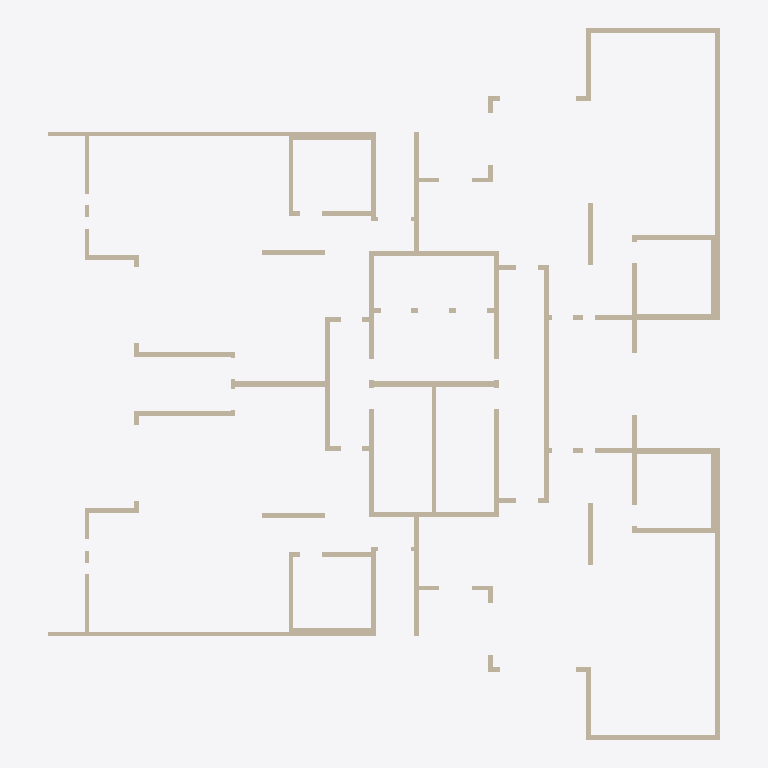
Plan cut of the same IFC building model at storey 'Down' (level 0.00 m, cut at 1.40 m), seen from above with north up, elements coloured by IFC class: 94 walls (beige). Cut surfaces are drawn darker.
Extent 28.5 m × 30.1 m × 3.4 m (x, y, z). Storeys (2): Down at 0.00 m; Typical Floor at 3.00 m. Elements (135): 102 IfcWallStandardCase, 21 IfcSlab, 12 IfcBeam.

HEADER;
FILE_DESCRIPTION(('ViewDefinition [CoordinationView]','ExchangeRequirement []'),'2;1');
FILE_NAME('מספר פרויקט','2022-05-19T22:34:13',(''),(''),'ODA IFC SDK 22.6','22.1.1.516 - Exporter 22.1.1.516 - Default UI','');
FILE_SCHEMA(('IFC2X3'));
ENDSEC;
DATA;
#92=IFCPROJECT('1$2e14f$50COqFEtrLr6Rs',#20,'מספר פרויקט',$,$,'Project 033','Project Status',(#87),#84);
#108=IFCSITE('1$2e14f$50COqFEtrLr6Rq',#20,'Default',$,$,#107,$,$,.ELEMENT.,$,$,$,$,$);
#94=IFCBUILDING('1$2e14f$50COqFEtrLr6Rt',#20,'',$,$,#16,$,'',.ELEMENT.,$,$,$);
#97=IFCBUILDINGSTOREY('1$2e14f$50COqFEtsgAvXL',#20,'Down',$,'Level:8mm Head',#96,$,'Down',.ELEMENT.,1.727731E-11);
#101=IFCBUILDINGSTOREY('1$2e14f$50COqFEtsgBIM1',#20,'Typical Floor',$,'Level:8mm Head',#100,$,'Typical Floor',.ELEMENT.,300.0);
#5854=IFCWALLSTANDARDCASE('3EQpNJtE148Rwj22tuz4pg',#20,'Basic Wall:20:556313',$,'Basic Wall:20',#5842,#5853,'556313');
#936=IFCWALLSTANDARDCASE('2Uh45a3CbCYus0y0wiojIB',#20,'Basic Wall:19:542192',$,'Basic Wall:19',#924,#935,'542192');
#4596=IFCWALLSTANDARDCASE('3EQpNJtE148Rwj22tuz4qG',#20,'Basic Wall:19:556259',$,'Basic Wall:19',#4584,#4595,'556259');
#336=IFCWALLSTANDARDCASE('2Uh45a3CbCYus0y0wiogtp',#20,'Basic Wall:19:539784',$,'Basic Wall:19',#324,#335,'539784');
#3996=IFCWALLSTANDARDCASE('3EQpNJtE148Rwj22tuz4qu',#20,'Basic Wall:19:556235',$,'Basic Wall:19',#3984,#3995,'556235');
#2384=IFCWALLSTANDARDCASE('2Uh45a3CbCYus0y0wioi$6',#20,'Basic Wall:25:548541',$,'Basic Wall:25',#2372,#2383,'548541');
#145=IFCWALLSTANDARDCASE('2Uh45a3CbCYus0y0wiogiE',#20,'Basic Wall:19:539253',$,'Basic Wall:19',#129,#144,'539253');
#3896=IFCWALLSTANDARDCASE('3EQpNJtE148Rwj22tuz4qq',#20,'Basic Wall:19:556231',$,'Basic Wall:19',#3884,#3895,'556231');
#2984=IFCWALLSTANDARDCASE('2Uh45a3CbCYus0y0wiolU3',#20,'Basic Wall:35:550648',$,'Basic Wall:35',#2972,#2983,'550648');
#6204=IFCWALLSTANDARDCASE('3EQpNJtE148Rwj22tuz4pQ',#20,'Basic Wall:35:556329',$,'Basic Wall:35',#6192,#6203,'556329');
#1758=IFCWALLSTANDARDCASE('2Uh45a3CbCYus0y0wioi9n',#20,'Basic Wall:35:545546',$,'Basic Wall:35',#1746,#1757,'545546');
#5254=IFCWALLSTANDARDCASE('3EQpNJtE148Rwj22tuz4qE',#20,'Basic Wall:35:556285',$,'Basic Wall:35',#5242,#5253,'556285');
#2184=IFCWALLSTANDARDCASE('2Uh45a3CbCYus0y0wioifZ',#20,'Basic Wall:20:547608',$,'Basic Wall:20',#2172,#2183,'547608');
#5704=IFCWALLSTANDARDCASE('3EQpNJtE148Rwj22tuz4pY',#20,'Basic Wall:20:556305',$,'Basic Wall:20',#5692,#5703,'556305');
#5504=IFCWALLSTANDARDCASE('3EQpNJtE148Rwj22tuz4pw',#20,'Basic Wall:20:556297',$,'Basic Wall:20',#5492,#5503,'556297');
#4546=IFCWALLSTANDARDCASE('3EQpNJtE148Rwj22tuz4qI',#20,'Basic Wall:19:556257',$,'Basic Wall:19',#4534,#4545,'556257');
#1336=IFCWALLSTANDARDCASE('2Uh45a3CbCYus0y0wiojxp',#20,'Basic Wall:25:544648',$,'Basic Wall:25',#1324,#1335,'544648');
#2134=IFCWALLSTANDARDCASE('2Uh45a3CbCYus0y0wioiik',#20,'Basic Wall:20:547413',$,'Basic Wall:20',#2122,#2133,'547413');
#5654=IFCWALLSTANDARDCASE('3EQpNJtE148Rwj22tuz4py',#20,'Basic Wall:20:556303',$,'Basic Wall:20',#5642,#5653,'556303');
#2484=IFCWALLSTANDARDCASE('2Uh45a3CbCYus0y0wiol4j',#20,'Basic Wall:20:548950',$,'Basic Wall:20',#2472,#2483,'548950');
#5904=IFCWALLSTANDARDCASE('3EQpNJtE148Rwj22tuz4pe',#20,'Basic Wall:20:556315',$,'Basic Wall:20',#5892,#5903,'556315');
#7074=IFCWALLSTANDARDCASE('3EQpNJtE148Rwj22tuzBDH',#20,'Basic Wall:20:557730',$,'Basic Wall:20',#7062,#7073,'557730');
#2934=IFCWALLSTANDARDCASE('2Uh45a3CbCYus0y0wiolIS',#20,'Basic Wall:25:550375',$,'Basic Wall:25',#2922,#2933,'550375');
#6154=IFCWALLSTANDARDCASE('3EQpNJtE148Rwj22tuz4pK',#20,'Basic Wall:25:556327',$,'Basic Wall:25',#6142,#6153,'556327');
#1186=IFCWALLSTANDARDCASE('2Uh45a3CbCYus0y0wiojr7',#20,'Basic Wall:20:543804',$,'Basic Wall:20',#1174,#1185,'543804');
#4846=IFCWALLSTANDARDCASE('3EQpNJtE148Rwj22tuz4qU',#20,'Basic Wall:20:556269',$,'Basic Wall:20',#4834,#4845,'556269');
#986=IFCWALLSTANDARDCASE('2Uh45a3CbCYus0y0wiojUq',#20,'Basic Wall:20:542415',$,'Basic Wall:20',#974,#985,'542415');
#4646=IFCWALLSTANDARDCASE('3EQpNJtE148Rwj22tuz4qM',#20,'Basic Wall:20:556261',$,'Basic Wall:20',#4634,#4645,'556261');
#1708=IFCWALLSTANDARDCASE('2Uh45a3CbCYus0y0wioiFl',#20,'Basic Wall:25:545428',$,'Basic Wall:25',#1696,#1707,'545428');
#5204=IFCWALLSTANDARDCASE('3EQpNJtE148Rwj22tuz4q8',#20,'Basic Wall:25:556283',$,'Basic Wall:25',#5192,#5203,'556283');
#1934=IFCWALLSTANDARDCASE('2Uh45a3CbCYus0y0wioiVr',#20,'Basic Wall:19:546446',$,'Basic Wall:19',#1922,#1933,'546446');
#260=IFCWALLSTANDARDCASE('2Uh45a3CbCYus0y0wioge2',#20,'Basic Wall:20:539513',$,'Basic Wall:20',#248,#259,'539513');
#3946=IFCWALLSTANDARDCASE('3EQpNJtE148Rwj22tuz4qw',#20,'Basic Wall:20:556233',$,'Basic Wall:20',#3934,#3945,'556233');
#536=IFCWALLSTANDARDCASE('2Uh45a3CbCYus0y0wioj6y',#20,'Basic Wall:19:540871',$,'Basic Wall:19',#524,#535,'540871');
#1984=IFCWALLSTANDARDCASE('2Uh45a3CbCYus0y0wioiPL',#20,'Basic Wall:20:546606',$,'Basic Wall:20',#1972,#1983,'546606');
#4196=IFCWALLSTANDARDCASE('3EQpNJtE148Rwj22tuz4qW',#20,'Basic Wall:19:556243',$,'Basic Wall:19',#4184,#4195,'556243');
#5454=IFCWALLSTANDARDCASE('3EQpNJtE148Rwj22tuz4pq',#20,'Basic Wall:20:556295',$,'Basic Wall:20',#5442,#5453,'556295');
#3139=IFCWALLSTANDARDCASE('2Uh45a3CbCYus0y0wiolcI',#20,'Basic Wall:20:551145',$,'Basic Wall:20',#3127,#3138,'551145');
#6359=IFCWALLSTANDARDCASE('3EQpNJtE148Rwj22tuz4pS',#20,'Basic Wall:20:556335',$,'Basic Wall:20',#6347,#6358,'556335');
#3089=IFCWALLSTANDARDCASE('2Uh45a3CbCYus0y0wiolbE',#20,'Basic Wall:20:550965',$,'Basic Wall:20',#3072,#3088,'550965');
#6309=IFCWALLSTANDARDCASE('3EQpNJtE148Rwj22tuz4pU',#20,'Basic Wall:20:556333',$,'Basic Wall:20',#6292,#6308,'556333');
#1658=IFCWALLSTANDARDCASE('2Uh45a3CbCYus0y0wioi1L',#20,'Basic Wall:20:545070',$,'Basic Wall:20',#1646,#1657,'545070');
#5154=IFCWALLSTANDARDCASE('3EQpNJtE148Rwj22tuz4qA',#20,'Basic Wall:20:556281',$,'Basic Wall:20',#5142,#5153,'556281');
#386=IFCWALLSTANDARDCASE('2Uh45a3CbCYus0y0wiogoj',#20,'Basic Wall:19:540118',$,'Basic Wall:19',#374,#385,'540118');
#4046=IFCWALLSTANDARDCASE('3EQpNJtE148Rwj22tuz4q_',#20,'Basic Wall:19:556237',$,'Basic Wall:19',#4034,#4045,'556237');
#886=IFCWALLSTANDARDCASE('2Uh45a3CbCYus0y0wiojHo',#20,'Basic Wall:19:541961',$,'Basic Wall:19',#874,#885,'541961');
#1036=IFCWALLSTANDARDCASE('2Uh45a3CbCYus0y0wiojWy',#20,'Basic Wall:19:543047',$,'Basic Wall:19',#1024,#1035,'543047');
#4696=IFCWALLSTANDARDCASE('3EQpNJtE148Rwj22tuz4qK',#20,'Basic Wall:19:556263',$,'Basic Wall:19',#4684,#4695,'556263');
#2834=IFCWALLSTANDARDCASE('2Uh45a3CbCYus0y0wiolKu',#20,'Basic Wall:20:549955',$,'Basic Wall:20',#2822,#2833,'549955');
#6054=IFCWALLSTANDARDCASE('3EQpNJtE148Rwj22tuz4pG',#20,'Basic Wall:20:556323',$,'Basic Wall:20',#6042,#6053,'556323');
#2884=IFCWALLSTANDARDCASE('2Uh45a3CbCYus0y0wiolM7',#20,'Basic Wall:20:550140',$,'Basic Wall:20',#2872,#2883,'550140');
#6104=IFCWALLSTANDARDCASE('3EQpNJtE148Rwj22tuz4pM',#20,'Basic Wall:20:556325',$,'Basic Wall:20',#6092,#6103,'556325');
#486=IFCWALLSTANDARDCASE('2Uh45a3CbCYus0y0wioguo',#20,'Basic Wall:19:540489',$,'Basic Wall:19',#474,#485,'540489');
#4146=IFCWALLSTANDARDCASE('3EQpNJtE148Rwj22tuz4qY',#20,'Basic Wall:19:556241',$,'Basic Wall:19',#4134,#4145,'556241');
#836=IFCWALLSTANDARDCASE('2Uh45a3CbCYus0y0wiojLd',#20,'Basic Wall:19:541724',$,'Basic Wall:19',#824,#835,'541724');
#686=IFCWALLSTANDARDCASE('2Uh45a3CbCYus0y0wiojD_',#20,'Basic Wall:19:541189',$,'Basic Wall:19',#674,#685,'541189');
#736=IFCWALLSTANDARDCASE('2Uh45a3CbCYus0y0wiojFb',#20,'Basic Wall:19:541342',$,'Basic Wall:19',#724,#735,'541342');
#2234=IFCWALLSTANDARDCASE('2Uh45a3CbCYus0y0wioirT',#20,'Basic Wall:20:547878',$,'Basic Wall:20',#2222,#2233,'547878');
#4346=IFCWALLSTANDARDCASE('3EQpNJtE148Rwj22tuz4qg',#20,'Basic Wall:19:556249',$,'Basic Wall:19',#4334,#4345,'556249');
#4396=IFCWALLSTANDARDCASE('3EQpNJtE148Rwj22tuz4qe',#20,'Basic Wall:19:556251',$,'Basic Wall:19',#4384,#4395,'556251');
#5754=IFCWALLSTANDARDCASE('3EQpNJtE148Rwj22tuz4pc',#20,'Basic Wall:20:556309',$,'Basic Wall:20',#5742,#5753,'556309');
#2034=IFCWALLSTANDARDCASE('2Uh45a3CbCYus0y0wioid4',#20,'Basic Wall:20:547007',$,'Basic Wall:20',#2022,#2033,'547007');
#4496=IFCWALLSTANDARDCASE('3EQpNJtE148Rwj22tuz4qi',#20,'Basic Wall:19:556255',$,'Basic Wall:19',#4484,#4495,'556255');
#5554=IFCWALLSTANDARDCASE('3EQpNJtE148Rwj22tuz4pu',#20,'Basic Wall:20:556299',$,'Basic Wall:20',#5542,#5553,'556299');
#586=IFCWALLSTANDARDCASE('2Uh45a3CbCYus0y0wioj0e',#20,'Basic Wall:19:541011',$,'Basic Wall:19',#574,#585,'541011');
#4246=IFCWALLSTANDARDCASE('3EQpNJtE148Rwj22tuz4qc',#20,'Basic Wall:19:556245',$,'Basic Wall:19',#4234,#4245,'556245');
#1136=IFCWALLSTANDARDCASE('2Uh45a3CbCYus0y0wiojkS',#20,'Basic Wall:19:543463',$,'Basic Wall:19',#1124,#1135,'543463');
#4796=IFCWALLSTANDARDCASE('3EQpNJtE148Rwj22tuz4qO',#20,'Basic Wall:19:556267',$,'Basic Wall:19',#4784,#4795,'556267');
#786=IFCWALLSTANDARDCASE('2Uh45a3CbCYus0y0wiojEM',#20,'Basic Wall:19:541421',$,'Basic Wall:19',#774,#785,'541421');
#4446=IFCWALLSTANDARDCASE('3EQpNJtE148Rwj22tuz4qk',#20,'Basic Wall:19:556253',$,'Basic Wall:19',#4434,#4445,'556253');
#1086=IFCWALLSTANDARDCASE('2Uh45a3CbCYus0y0wiojZy',#20,'Basic Wall:19:543111',$,'Basic Wall:19',#1074,#1085,'543111');
#4746=IFCWALLSTANDARDCASE('3EQpNJtE148Rwj22tuz4qQ',#20,'Basic Wall:19:556265',$,'Basic Wall:19',#4734,#4745,'556265');
#1608=IFCWALLSTANDARDCASE('2Uh45a3CbCYus0y0wioi4G',#20,'Basic Wall:20:544875',$,'Basic Wall:20',#1596,#1607,'544875');
#2284=IFCWALLSTANDARDCASE('2Uh45a3CbCYus0y0wioit7',#20,'Basic Wall:20:548028',$,'Basic Wall:20',#2272,#2283,'548028');
#5104=IFCWALLSTANDARDCASE('3EQpNJtE148Rwj22tuz4q4',#20,'Basic Wall:20:556279',$,'Basic Wall:20',#5092,#5103,'556279');
#5804=IFCWALLSTANDARDCASE('3EQpNJtE148Rwj22tuz4pa',#20,'Basic Wall:20:556311',$,'Basic Wall:20',#5792,#5803,'556311');
#2784=IFCWALLSTANDARDCASE('2Uh45a3CbCYus0y0wiolBp',#20,'Basic Wall:20:549768',$,'Basic Wall:20',#2772,#2783,'549768');
#5304=IFCWALLSTANDARDCASE('3EQpNJtE148Rwj22tuz4qC',#20,'Basic Wall:25:556287',$,'Basic Wall:25',#5292,#5303,'556287');
#6004=IFCWALLSTANDARDCASE('3EQpNJtE148Rwj22tuz4pI',#20,'Basic Wall:20:556321',$,'Basic Wall:20',#5992,#6003,'556321');
#436=IFCWALLSTANDARDCASE('2Uh45a3CbCYus0y0wiogyM',#20,'Basic Wall:19:540269',$,'Basic Wall:19',#424,#435,'540269');
#4096=IFCWALLSTANDARDCASE('3EQpNJtE148Rwj22tuz4qy',#20,'Basic Wall:19:556239',$,'Basic Wall:19',#4084,#4095,'556239');
#1286=IFCWALLSTANDARDCASE('2Uh45a3CbCYus0y0wiojs4',#20,'Basic Wall:19:543999',$,'Basic Wall:19',#1274,#1285,'543999');
#2334=IFCWALLSTANDARDCASE('2Uh45a3CbCYus0y0wioizf',#20,'Basic Wall:20:548370',$,'Basic Wall:20',#2322,#2333,'548370');
#2434=IFCWALLSTANDARDCASE('2Uh45a3CbCYus0y0wioivs',#20,'Basic Wall:20:548621',$,'Basic Wall:20',#2422,#2433,'548621');
#636=IFCWALLSTANDARDCASE('2Uh45a3CbCYus0y0wioj3J',#20,'Basic Wall:19:541096',$,'Basic Wall:19',#624,#635,'541096');
#2084=IFCWALLSTANDARDCASE('2Uh45a3CbCYus0y0wioiWJ',#20,'Basic Wall:20:547176',$,'Basic Wall:20',#2072,#2083,'547176');
#2534=IFCWALLSTANDARDCASE('2Uh45a3CbCYus0y0wiol7G',#20,'Basic Wall:20:549035',$,'Basic Wall:20',#2522,#2533,'549035');
#2584=IFCWALLSTANDARDCASE('2Uh45a3CbCYus0y0wiol1z',#20,'Basic Wall:20:549126',$,'Basic Wall:20',#2572,#2583,'549126');
#2634=IFCWALLSTANDARDCASE('2Uh45a3CbCYus0y0wiol0O',#20,'Basic Wall:20:549219',$,'Basic Wall:20',#2622,#2633,'549219');
#2684=IFCWALLSTANDARDCASE('2Uh45a3CbCYus0y0wiol3T',#20,'Basic Wall:20:549286',$,'Basic Wall:20',#2672,#2683,'549286');
#3034=IFCWALLSTANDARDCASE('2Uh45a3CbCYus0y0wiolOq',#20,'Basic Wall:20:550735',$,'Basic Wall:20',#3022,#3033,'550735');
#4296=IFCWALLSTANDARDCASE('3EQpNJtE148Rwj22tuz4qa',#20,'Basic Wall:19:556247',$,'Basic Wall:19',#4284,#4295,'556247');
#5604=IFCWALLSTANDARDCASE('3EQpNJtE148Rwj22tuz4p_',#20,'Basic Wall:20:556301',$,'Basic Wall:20',#5592,#5603,'556301');
#6254=IFCWALLSTANDARDCASE('3EQpNJtE148Rwj22tuz4pO',#20,'Basic Wall:20:556331',$,'Basic Wall:20',#6242,#6253,'556331');
ENDSEC;